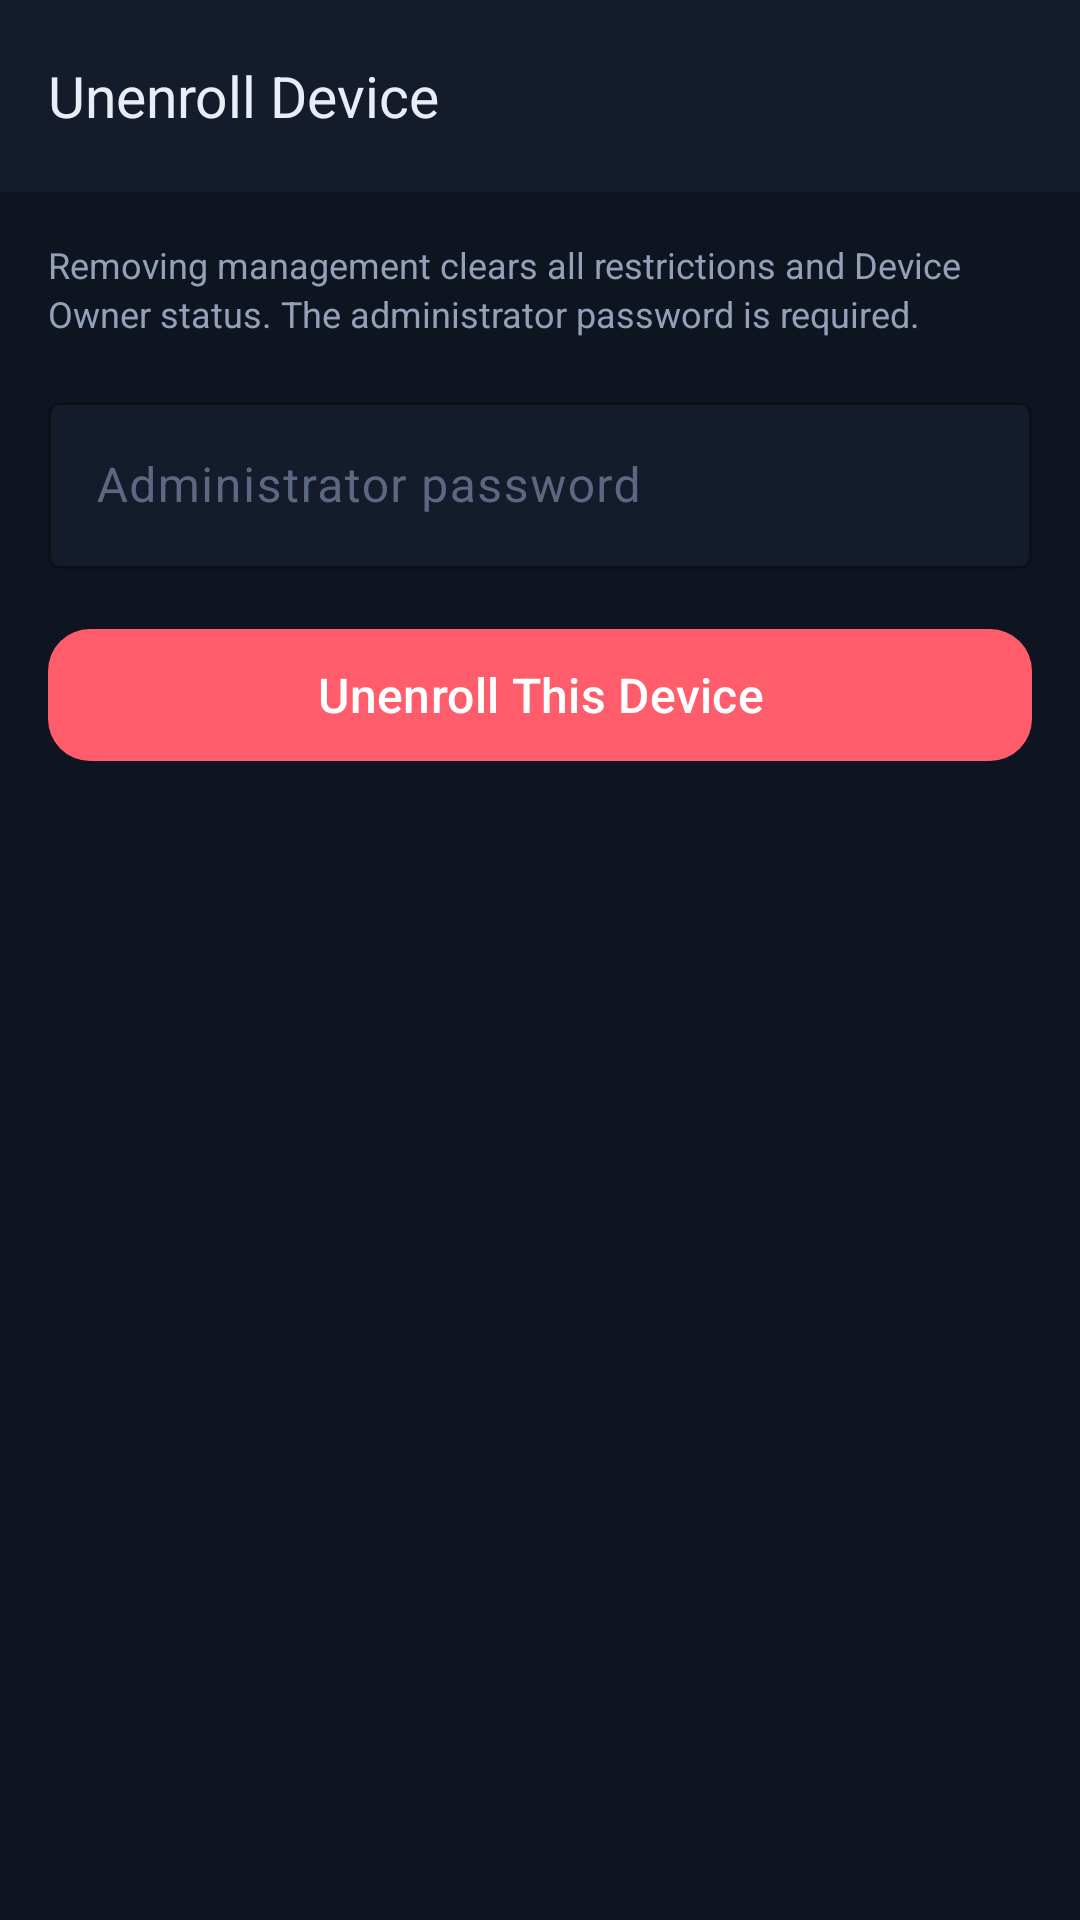

Produce the Android XML layout that renders to this screen, including the resource entries it uses.
<!-- AndroidManifest.xml: application theme Theme.MdmAgent -->
<!-- res/layout/activity_unenroll.xml -->
<?xml version="1.0" encoding="utf-8"?>
<LinearLayout xmlns:android="http://schemas.android.com/apk/res/android"
    xmlns:app="http://schemas.android.com/apk/res-auto"
    android:layout_width="match_parent"
    android:layout_height="match_parent"
    android:orientation="vertical"
    android:background="@color/bg">

    <com.google.android.material.appbar.MaterialToolbar
        android:id="@+id/toolbar"
        android:layout_width="match_parent"
        android:layout_height="?attr/actionBarSize"
        style="@style/Widget.Mdm.Toolbar"
        app:title="Unenroll Device"/>

    <ScrollView
        android:layout_width="match_parent"
        android:layout_height="match_parent"
        android:fillViewport="true">

        <LinearLayout
            android:layout_width="match_parent"
            android:layout_height="wrap_content"
            android:orientation="vertical"
            android:padding="@dimen/screen_gutter">

            <TextView
                android:layout_width="match_parent"
                android:layout_height="wrap_content"
                android:text="Removing management clears all restrictions and Device Owner status. The administrator password is required."
                style="@style/Text.Caption"
                android:layout_marginBottom="@dimen/space_lg"/>

            <com.google.android.material.textfield.TextInputLayout
                android:layout_width="match_parent" android:layout_height="wrap_content"
                android:hint="Administrator password" style="@style/Input.Outlined"
                android:layout_marginBottom="@dimen/space_lg">
                <com.google.android.material.textfield.TextInputEditText
                    android:id="@+id/et_password"
                    android:layout_width="match_parent" android:layout_height="wrap_content"
                    android:inputType="textPassword" android:textColor="@color/text_primary"
                    android:maxLines="1" android:imeOptions="actionDone"/>
            </com.google.android.material.textfield.TextInputLayout>

            <com.google.android.material.button.MaterialButton
                android:id="@+id/btn_unenroll"
                android:layout_width="match_parent" android:layout_height="wrap_content"
                android:text="Unenroll This Device" style="@style/Button.Danger"/>
        </LinearLayout>
    </ScrollView>
</LinearLayout>
<!-- resources referenced by this layout -->
<resources>
  <color name="bg">#0E1420</color>
  <color name="text_primary">#E8EDF7</color>
  <dimen name="screen_gutter">16dp</dimen>
  <dimen name="space_lg">16dp</dimen>
  <style name="Button.Danger" parent="Widget.Material3.Button">
          <item name="backgroundTint">@color/danger</item>
          <item name="android:textColor">@color/on_primary</item>
          <item name="android:textAllCaps">false</item>
          <item name="android:textSize">16sp</item>
          <item name="android:minHeight">52dp</item>
          <item name="cornerRadius">14dp</item>
      </style>
  <style name="Input.Outlined" parent="Widget.Material3.TextInputLayout.OutlinedBox">
          <item name="boxStrokeColor">@color/primary</item>
          <item name="hintTextColor">@color/text_secondary</item>
          <item name="android:textColorHint">@color/text_hint</item>
          <item name="boxBackgroundColor">@color/bg_elevated</item>
      </style>
  <style name="Text.Caption">
          <item name="android:textColor">@color/text_secondary</item>
          <item name="android:textSize">@dimen/text_caption</item>
          <item name="android:lineSpacingMultiplier">1.15</item>
      </style>
  <style name="Widget.Mdm.Toolbar" parent="Widget.Material3.Toolbar">
          <item name="android:background">@color/bg_elevated</item>
          <item name="titleTextColor">@color/text_primary</item>
          <item name="titleTextAppearance">@style/TextAppearance.Mdm.Toolbar</item>
      </style>
  <style name="Theme.MdmAgent" parent="Theme.Material3.Dark.NoActionBar">
          <item name="colorPrimary">@color/primary</item>
          <item name="colorOnPrimary">@color/on_primary</item>
          <item name="colorPrimaryContainer">@color/primary_dim</item>
          <item name="colorOnPrimaryContainer">@color/text_primary</item>
          <item name="colorSecondary">@color/primary</item>
          <item name="colorSurface">@color/surface</item>
          <item name="colorOnSurface">@color/text_primary</item>
          <item name="colorSurfaceVariant">@color/surface_variant</item>
          <item name="colorOnSurfaceVariant">@color/text_secondary</item>
          <item name="android:colorBackground">@color/bg</item>
          <item name="colorError">@color/danger</item>
  
          <item name="android:windowBackground">@color/bg</item>
          <item name="android:statusBarColor">@color/status_bar</item>
          <item name="android:navigationBarColor">@color/bg</item>
          <item name="android:windowLightStatusBar">false</item>
  
          
          <item name="android:colorControlHighlight">#334F8CFF</item>
  
          <item name="materialAlertDialogTheme">@style/Theme.MdmAgent.Dialog</item>
      </style>
  <color name="danger">#FF5C6C</color>
  <color name="on_primary">#FFFFFF</color>
  <color name="primary">#4F8CFF</color>
  <color name="text_secondary">#93A0B8</color>
  <color name="text_hint">#5C6882</color>
  <color name="bg_elevated">#141B2A</color>
  <dimen name="text_caption">12sp</dimen>
  <style name="TextAppearance.Mdm.Toolbar" parent="TextAppearance.Material3.TitleLarge">
          <item name="android:textColor">@color/text_primary</item>
          <item name="android:textSize">19sp</item>
      </style>
  <color name="primary_dim">#36599E</color>
  <color name="surface">#1B2436</color>
  <color name="surface_variant">#222C40</color>
  <color name="status_bar">#0B101A</color>
  <style name="Theme.MdmAgent.Dialog" parent="ThemeOverlay.Material3.MaterialAlertDialog">
          <item name="colorSurface">@color/surface_variant</item>
          <item name="colorOnSurface">@color/text_primary</item>
          <item name="colorPrimary">@color/primary</item>
      </style>
</resources>
